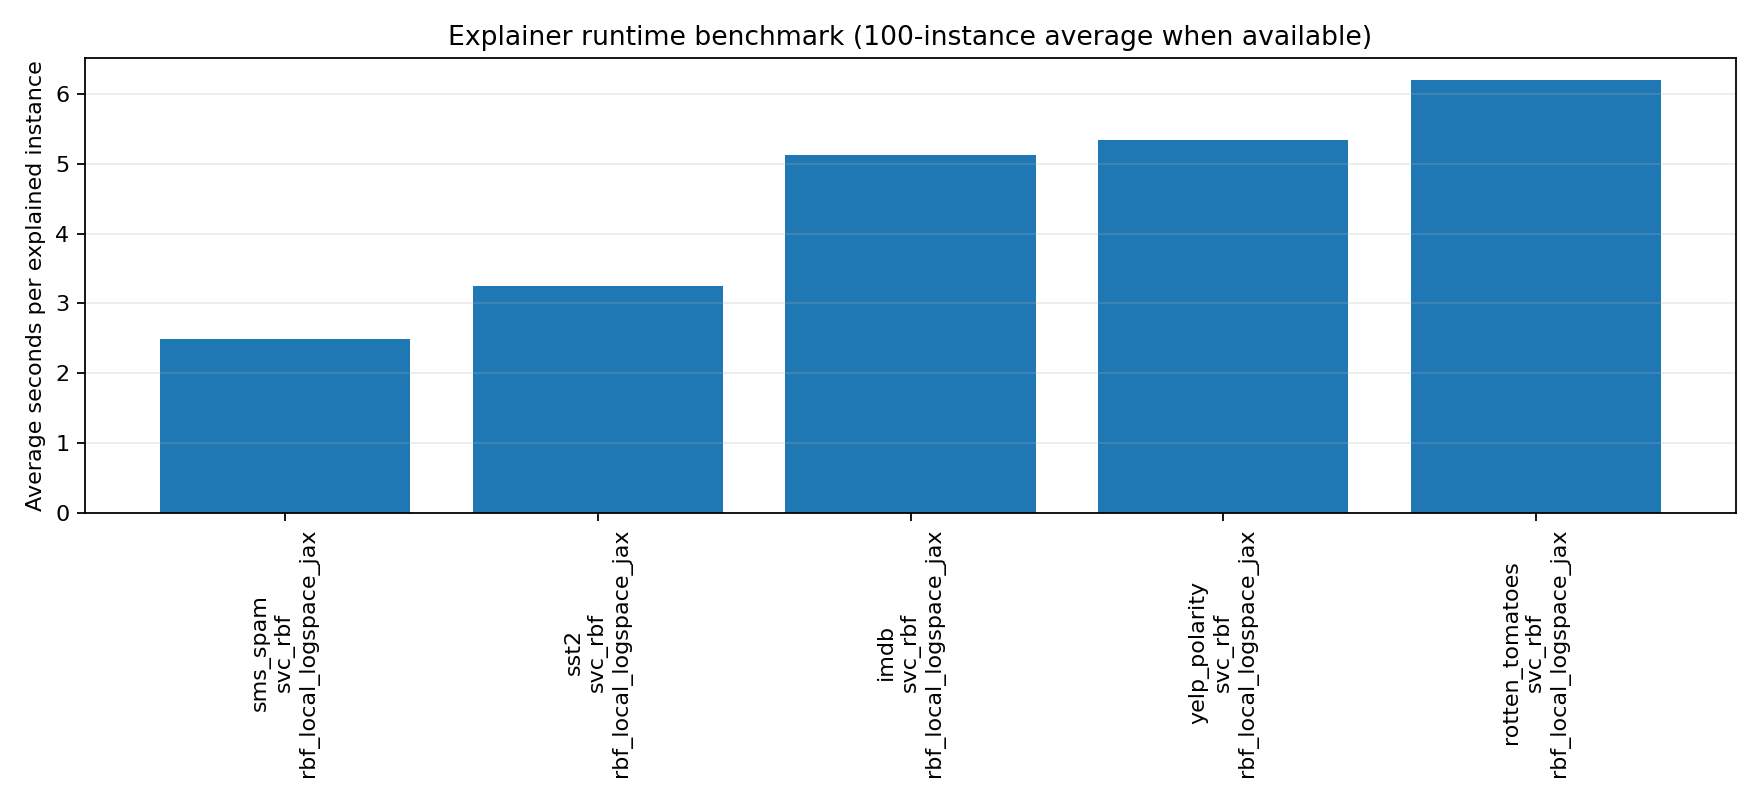

Source data for this figure (header and first rows):
dataset, model_kind, explainer, n_samples, avg_seconds_per_instance, total_seconds, n_repeats, additivity_error, status, message, wall_seconds
imdb, svc_rbf, rbf_local_logspace_jax, 50, 5.131, 250.7, 1, , ok, , 33.39
imdb, svc_rbf, rbf_local_prefix_scan_numpy, 50, , , 0, , failed, child exited code=-9 without result, 26.34
rotten_tomatoes, svc_rbf, rbf_local_logspace_jax, 50, 6.205, 310.3, 1, , ok, , 39.87
rotten_tomatoes, svc_rbf, rbf_local_prefix_scan_numpy, 50, , , 0, , failed, child exited code=-9 without result, 24.54
sst2, svc_rbf, rbf_local_logspace_jax, 50, 3.247, 160.2, 1, , ok, , 19.11
sst2, svc_rbf, rbf_local_prefix_scan_numpy, 50, , , 0, , failed, child exited code=-9 without result, 42.72
yelp_polarity, svc_rbf, rbf_local_logspace_jax, 50, 5.335, 260.7, 1, , ok, , 33.58
yelp_polarity, svc_rbf, rbf_local_prefix_scan_numpy, 50, , , 0, , failed, child exited code=-9 without result, 24.55
sms_spam, svc_rbf, rbf_local_logspace_jax, 50, 2.494, 120.5, 1, , ok, , 15.42
sms_spam, svc_rbf, rbf_local_prefix_scan_numpy, 50, , , 0, , failed, child exited code=-9 without result, 38.8
